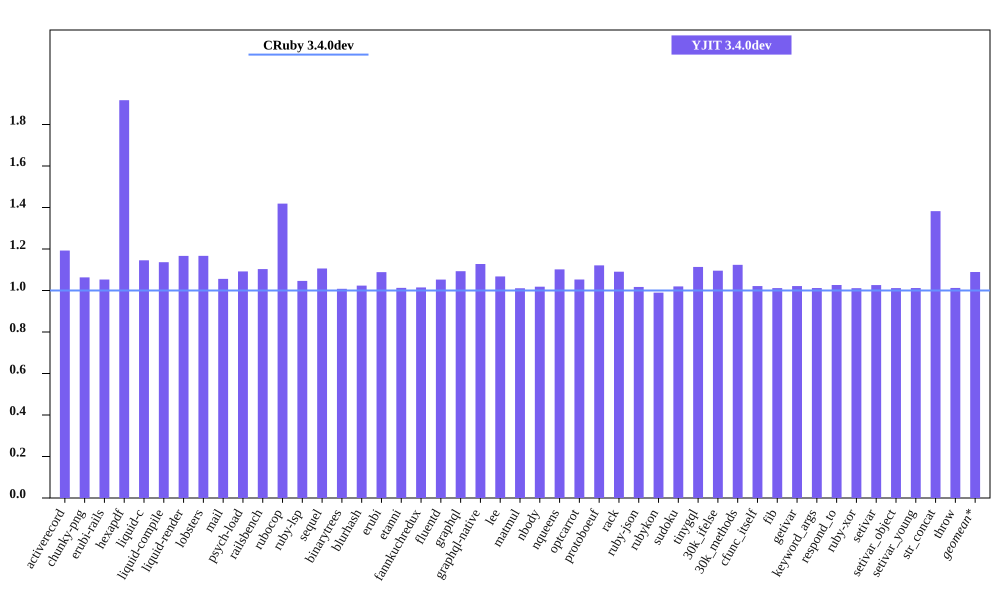

Values plotted in this chart, from the file beside it:
bench, CRuby 3.4.0dev mem (MiB), YJIT 3.4.0dev mem (MiB), Inline Code, Outlined Code, YJIT Mem overhead
activerecord, 55.43, 66.11, 3, 2
chunky-png, 43.23, 45.97, 1, 1
erubi-rails, 103.2, 108.6, 3, 2
hexapdf, 128.1, 245.6, 3, 2
liquid-c, 28.23, 32.34, 1, 1
liquid-compile, 26.69, 30.33, 1, 1
liquid-render, 29.0, 33.84, 1, 1
lobsters, 286.3, 334.2, 12, 8
mail, 60.91, 64.32, 2, 1
psych-load, 26.43, 28.86, 1, 1
railsbench, 98.48, 108.6, 5, 4
rubocop, 85.71, 121.6, 9, 6
ruby-lsp, 64.68, 67.67, 1, 1
sequel, 31.6, 34.95, 1, 1
binarytrees, 19.12, 19.27, 1, 1
blurhash, 14.1, 14.43, 1, 1
erubi, 22.61, 24.61, 1, 1
etanni, 16.59, 16.8, 1, 1
fannkuchredux, 12.99, 13.18, 1, 1
fluentd, 614.4, 646.8, 1, 1
graphql, 33.34, 36.45, 1, 1
graphql-native, 31.04, 35.01, 1, 1
lee, 26.24, 28.02, 1, 1
matmul, 25.31, 25.58, 1, 1
nbody, 12.99, 13.23, 1, 1
nqueens, 13.12, 14.46, 1, 1
optcarrot, 55.25, 58.17, 1, 1
protoboeuf, 25.38, 28.46, 1, 1
rack, 24.06, 26.24, 1, 1
ruby-json, 13.93, 14.17, 1, 1
rubykon, 39.07, 38.67, 1, 1
sudoku, 13.3, 13.56, 1, 1
tinygql, 21.2, 23.6, 1, 1
30k_ifelse, 138.1, 151.3, 8, 7
30k_methods, 84.79, 95.28, 3, 3
cfunc_itself, 13.14, 13.42, 1, 1
fib, 13.14, 13.29, 1, 1
getivar, 13.13, 13.41, 1, 1
keyword_args, 13.12, 13.28, 1, 1
respond_to, 13.12, 13.47, 1, 1
ruby-xor, 14.27, 14.43, 1, 1
setivar, 13.13, 13.48, 1, 1
setivar_object, 13.14, 13.29, 1, 1
setivar_young, 13.14, 13.3, 1, 1
str_concat, 39.87, 55.11, 1, 1
throw, 13.32, 13.49, 1, 1
